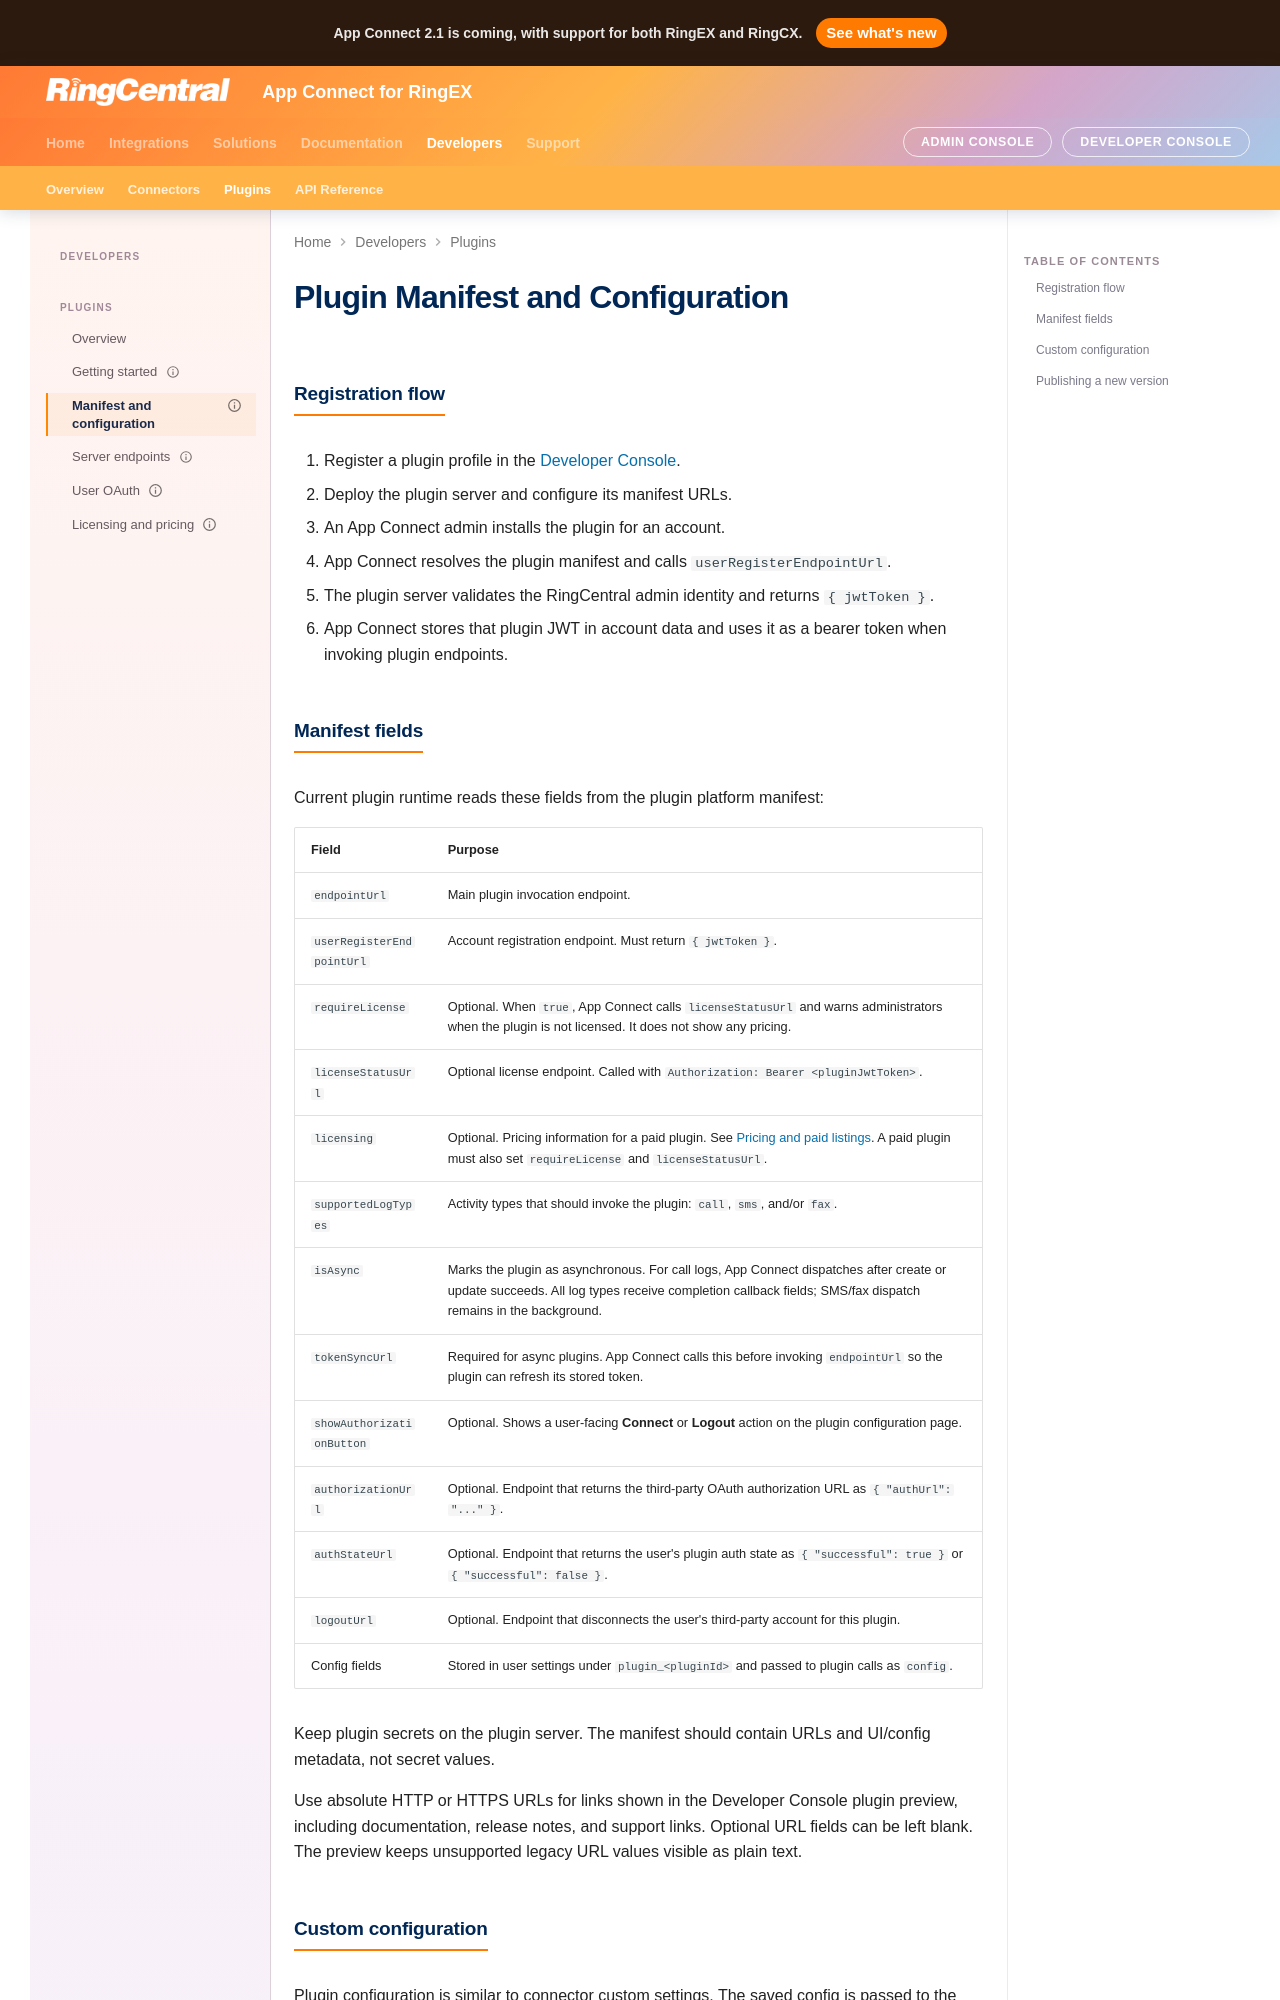

repository: ringcentral/rc-unified-crm-extension · page: developers/plugins/manifest/index.html · generator: mkdocs

---
type: contract
title: Plugin Manifest and Configuration
description: Plugin manifest fields, registration flow, custom configuration, and publishing new versions.
owner: RingCentral
status: proposed
tags: [app-connect, plugins]
---

# Plugin Manifest and Configuration

## Registration flow

1. Register a plugin profile in the [Developer Console](https://appconnect.labs.ringcentral.com/console).
2. Deploy the plugin server and configure its manifest URLs.
3. An App Connect admin installs the plugin for an account.
4. App Connect resolves the plugin manifest and calls `userRegisterEndpointUrl`.
5. The plugin server validates the RingCentral admin identity and returns `{ jwtToken }`.
6. App Connect stores that plugin JWT in account data and uses it as a bearer token when invoking plugin endpoints.

## Manifest fields

Current plugin runtime reads these fields from the plugin platform manifest:

| Field | Purpose |
| --- | --- |
| `endpointUrl` | Main plugin invocation endpoint. |
| `userRegisterEndpointUrl` | Account registration endpoint. Must return `{ jwtToken }`. |
| `requireLicense` | Optional. When `true`, App Connect calls `licenseStatusUrl` and warns administrators when the plugin is not licensed. It does not show any pricing. |
| `licenseStatusUrl` | Optional license endpoint. Called with `Authorization: Bearer <pluginJwtToken>`. |
| `licensing` | Optional. Pricing information for a paid plugin. See [Pricing and paid listings](licensing.md#pricing-and-paid-listings). A paid plugin must also set `requireLicense` and `licenseStatusUrl`. |
| `supportedLogTypes` | Activity types that should invoke the plugin: `call`, `sms`, and/or `fax`. |
| `isAsync` | Marks the plugin as asynchronous. For call logs, App Connect dispatches after create or update succeeds. All log types receive completion callback fields; SMS/fax dispatch remains in the background. |
| `tokenSyncUrl` | Required for async plugins. App Connect calls this before invoking `endpointUrl` so the plugin can refresh its stored token. |
| `showAuthorizationButton` | Optional. Shows a user-facing **Connect** or **Logout** action on the plugin configuration page. |
| `authorizationUrl` | Optional. Endpoint that returns the third-party OAuth authorization URL as `{ "authUrl": "..." }`. |
| `authStateUrl` | Optional. Endpoint that returns the user's plugin auth state as `{ "successful": true }` or `{ "successful": false }`. |
| `logoutUrl` | Optional. Endpoint that disconnects the user's third-party account for this plugin. |
| Config fields | Stored in user settings under `plugin_<pluginId>` and passed to plugin calls as `config`. |

Keep plugin secrets on the plugin server. The manifest should contain URLs and UI/config metadata, not secret values.

Use absolute HTTP or HTTPS URLs for links shown in the Developer Console plugin preview, including documentation, release notes, and support links. Optional URL fields can be left blank. The preview keeps unsupported legacy URL values visible as plain text.
